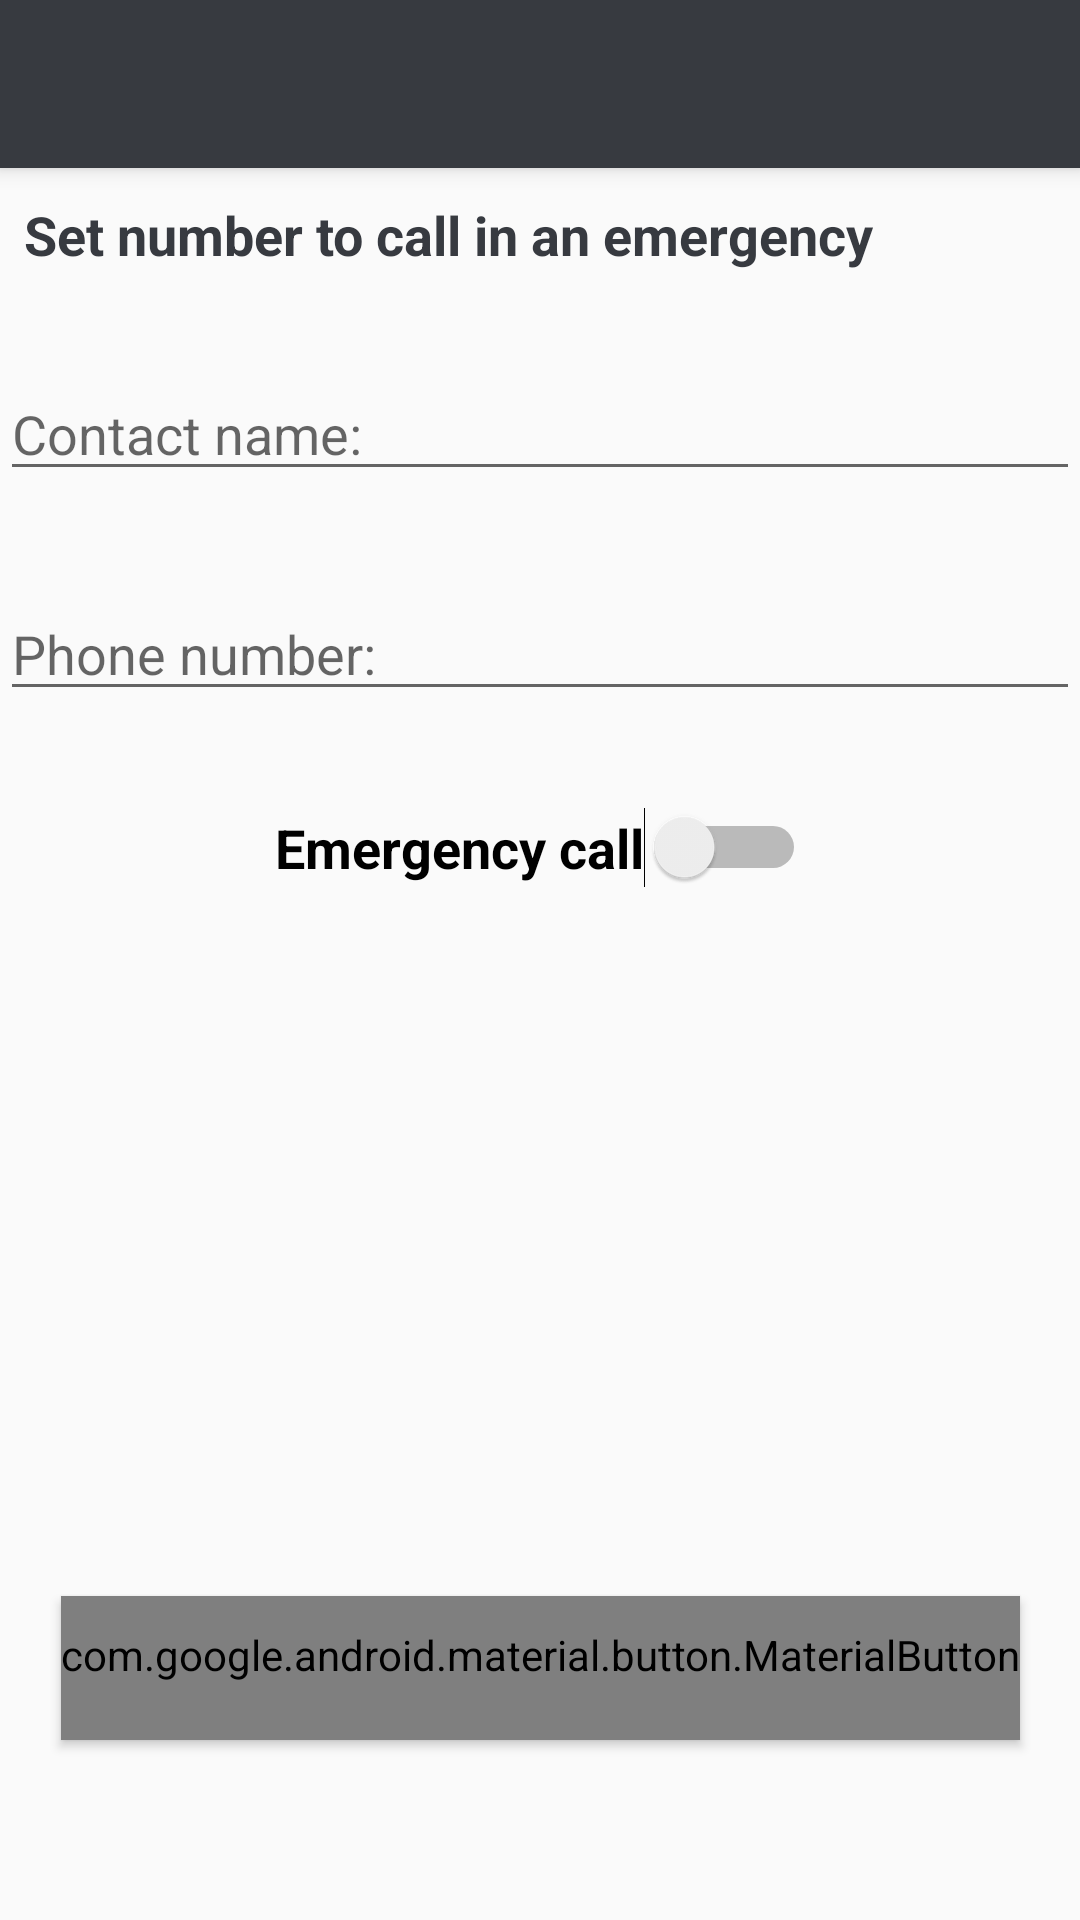

Write the Android layout XML for this screen, with the resource values it uses.
<!-- AndroidManifest.xml: application theme AppTheme -->
<!-- res/layout/activity_set_call.xml -->
<?xml version="1.0" encoding="utf-8"?>
<androidx.coordinatorlayout.widget.CoordinatorLayout xmlns:android="http://schemas.android.com/apk/res/android"
    xmlns:app="http://schemas.android.com/apk/res-auto"
    xmlns:tools="http://schemas.android.com/tools"
    android:layout_width="match_parent"
    android:layout_height="match_parent"
    tools:context=".SetCall">

    <com.google.android.material.appbar.AppBarLayout
        android:layout_width="match_parent"
        android:layout_height="wrap_content"
        android:theme="@style/AppTheme.AppBarOverlay">

        <androidx.appcompat.widget.Toolbar
            android:id="@+id/toolbar"
            android:layout_width="match_parent"
            android:layout_height="?attr/actionBarSize"
            android:background="?attr/colorPrimary"
            app:popupTheme="@style/AppTheme.PopupOverlay" />

    </com.google.android.material.appbar.AppBarLayout>

    <include layout="@layout/content_set_call" />

</androidx.coordinatorlayout.widget.CoordinatorLayout>
<!-- res/layout/content_set_call.xml (included above) -->
<?xml version="1.0" encoding="utf-8"?>
<androidx.constraintlayout.widget.ConstraintLayout xmlns:android="http://schemas.android.com/apk/res/android"
    xmlns:app="http://schemas.android.com/apk/res-auto"
    xmlns:tools="http://schemas.android.com/tools"
    android:layout_width="match_parent"
    android:layout_height="match_parent"
    app:layout_behavior="@string/appbar_scrolling_view_behavior">

    <TextView
        android:id="@+id/textView"
        android:layout_width="wrap_content"
        android:layout_height="wrap_content"
        android:layout_marginStart="8dp"
        android:layout_marginTop="10dp"
        android:text="@string/set_number_to_call_in_an_emergency"
        android:textSize="18sp"
        android:textStyle="bold"
        app:layout_constraintEnd_toEndOf="parent"
        app:layout_constraintHorizontal_bias="0.0"
        app:layout_constraintStart_toStartOf="parent"
        app:layout_constraintTop_toTopOf="parent" />

    <EditText
        android:id="@+id/cal_number"
        android:layout_width="0dp"
        android:layout_height="wrap_content"
        android:layout_marginTop="32dp"
        android:ems="10"
        android:hint="@string/phone_number"
        android:inputType="phone"
        app:layout_constraintEnd_toEndOf="parent"
        app:layout_constraintHorizontal_bias="0.0"
        app:layout_constraintStart_toStartOf="parent"
        app:layout_constraintTop_toBottomOf="@+id/cal_name" />

    <com.google.android.material.button.MaterialButton
        android:id="@+id/cal_save"
        style="@style/Widget.AppCompat.Button.Colored"
        android:layout_width="wrap_content"
        android:layout_height="wrap_content"
        android:layout_marginStart="8dp"
        android:layout_marginEnd="8dp"
        android:layout_marginBottom="60dp"
        android:text="@string/btn_save"
        app:cornerRadius="8dp"
        app:layout_constraintBottom_toBottomOf="parent"
        app:layout_constraintEnd_toEndOf="parent"
        app:layout_constraintStart_toStartOf="parent" />

    <EditText
        android:id="@+id/cal_name"
        android:layout_width="0dp"
        android:layout_height="wrap_content"
        android:layout_marginTop="32dp"
        android:ems="10"
        android:hint="@string/contact_name"
        android:inputType="textPersonName"
        app:layout_constraintEnd_toEndOf="parent"
        app:layout_constraintStart_toStartOf="parent"
        app:layout_constraintTop_toBottomOf="@+id/textView" />

    <Switch
        android:id="@+id/cal_switch"
        android:layout_width="wrap_content"
        android:layout_height="wrap_content"
        android:layout_marginTop="32dp"
        android:text="@string/emergency_call"
        android:textSize="18sp"
        android:textStyle="bold"
        app:layout_constraintEnd_toEndOf="parent"
        app:layout_constraintStart_toStartOf="parent"
        app:layout_constraintTop_toBottomOf="@+id/cal_number" />
</androidx.constraintlayout.widget.ConstraintLayout>
<!-- resources referenced by this layout -->
<resources>
  <string name="btn_save">Save</string>
  <string name="contact_name">Contact name:</string>
  <string name="emergency_call">Emergency call</string>
  <string name="phone_number">Phone number:</string>
  <string name="set_number_to_call_in_an_emergency">Set number to call in an emergency</string>
  <style name="AppTheme.AppBarOverlay" parent="ThemeOverlay.AppCompat.Dark.ActionBar" />
  <style name="AppTheme.PopupOverlay" parent="ThemeOverlay.AppCompat.Light" />
  <style name="AppTheme" parent="Theme.AppCompat.Light.DarkActionBar">
          
          <item name="colorPrimary">@color/primary</item>
          <item name="colorPrimaryDark">@color/primary_dark</item>
          <item name="colorAccent">@color/accent</item>
          <item name="android:textColorTertiary">@color/accent</item>
      </style>
  <color name="primary">#373a40</color>
  <color name="primary_dark">#373a40</color>
  <color name="accent">#373a40</color>
</resources>
